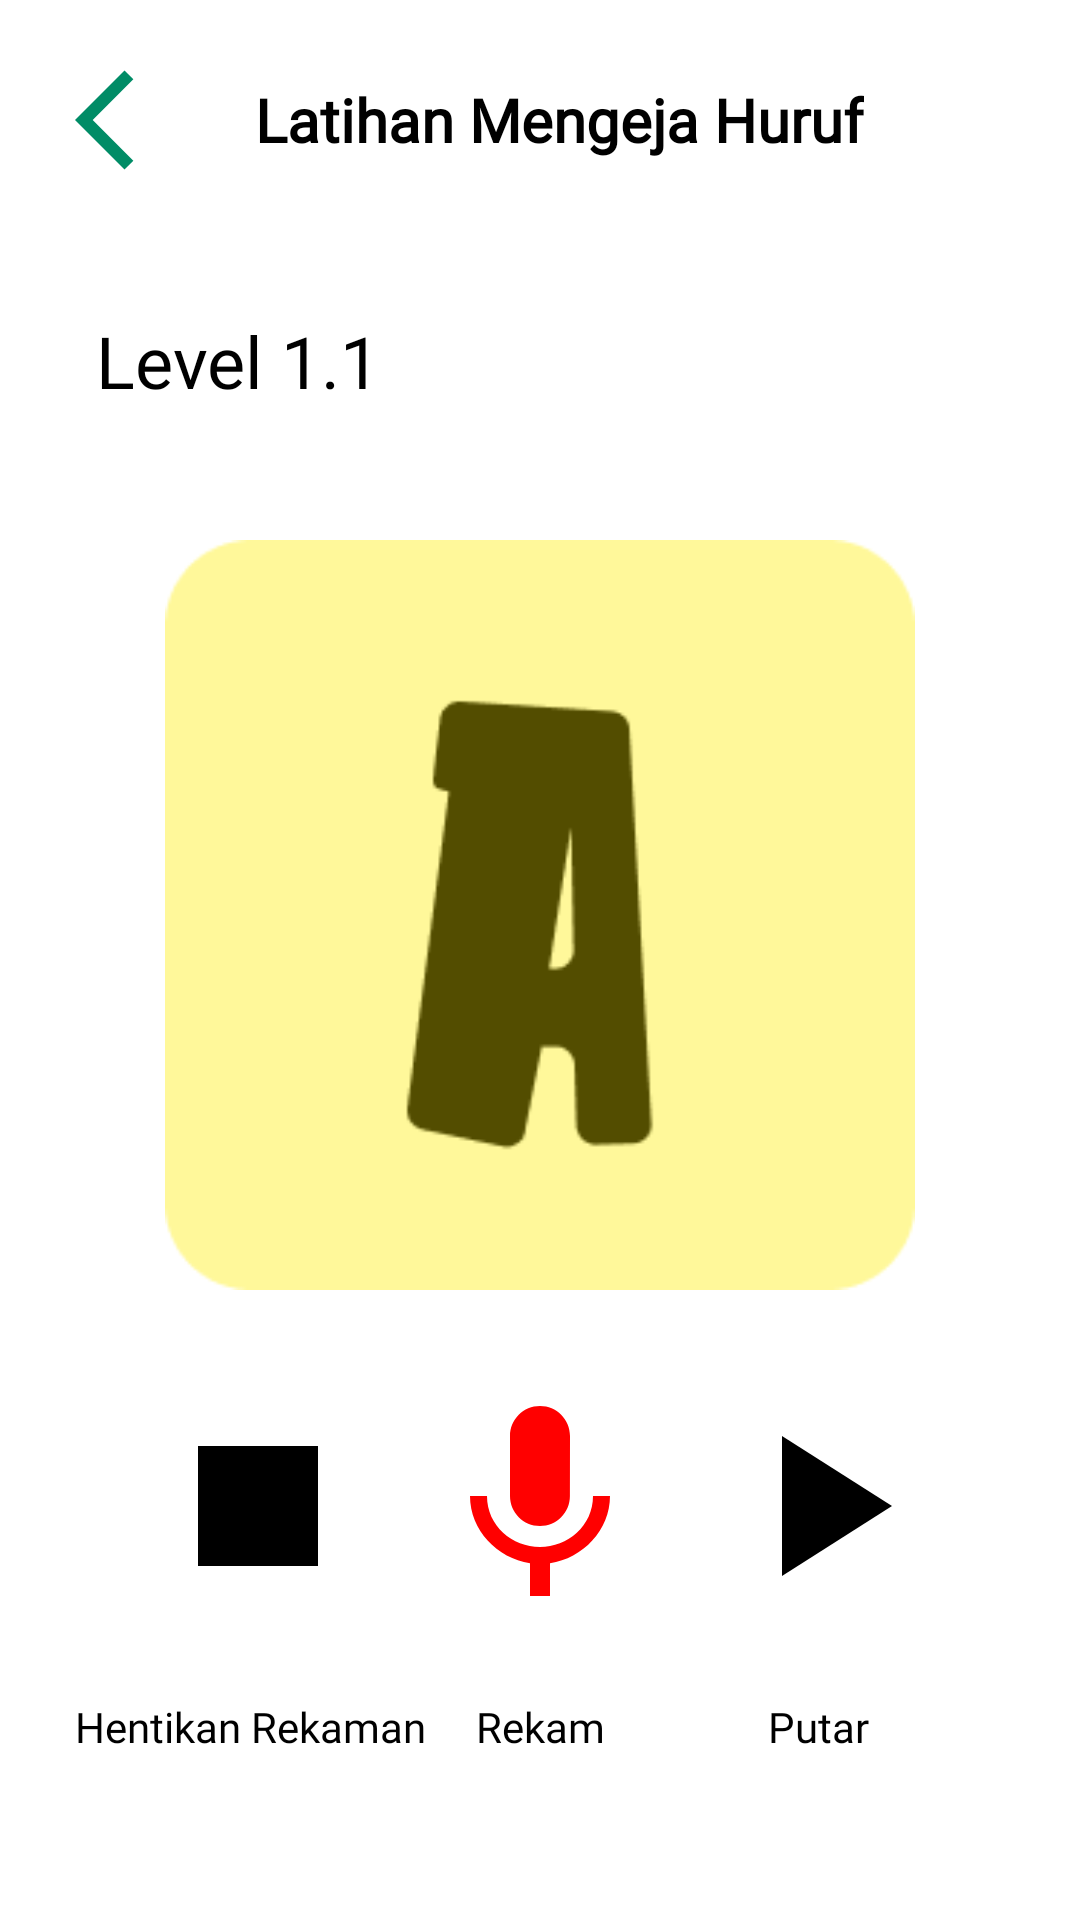

The Android layout XML behind this screen, and the referenced resources:
<!-- AndroidManifest.xml: application theme Theme.ABA -->
<!-- res/layout/activity_record_mengeja_huruf.xml -->
<?xml version="1.0" encoding="utf-8"?>
<androidx.constraintlayout.widget.ConstraintLayout
    xmlns:android="http://schemas.android.com/apk/res/android"
    xmlns:app="http://schemas.android.com/apk/res-auto"
    xmlns:tools="http://schemas.android.com/tools"
    android:layout_width="match_parent"
    android:layout_height="match_parent"
    android:orientation="vertical"
    android:background="@color/white"
    tools:context=".ui.latihan.mengejahuruf.RecordMengejaHurufActivity">

    <LinearLayout
        android:layout_width="match_parent"
        android:layout_height="match_parent"
        android:orientation="vertical">

        <LinearLayout
            android:id="@+id/linearLayout"
            android:layout_width="match_parent"
            android:layout_height="80dp"
            android:background="@drawable/bg_iv_white"
            android:orientation="horizontal"
            app:layout_constraintStart_toStartOf="parent"
            app:layout_constraintTop_toTopOf="parent">

            <ImageView
                android:id="@+id/bt_back"
                android:clickable="true"
                android:focusable="true"
                android:foreground="?android:attr/selectableItemBackgroundBorderless"
                android:layout_width="wrap_content"
                android:layout_height="wrap_content"
                android:layout_marginStart="25dp"
                android:layout_gravity="center"
                android:contentDescription="@string/pencapaian"
                android:src="@drawable/ic_baseline_arrow_back_ios_24" />

            <TextView
                android:layout_width="wrap_content"
                android:layout_height="wrap_content"
                android:fontFamily="@font/coolvetica_rg"
                android:textColor="@color/black"
                android:layout_marginStart="20dp"
                android:text="@string/latihan_mengeja_huruf"
                android:layout_gravity="center"
                android:textSize="20sp"
                android:textStyle="bold" />
        </LinearLayout>

        <androidx.constraintlayout.widget.ConstraintLayout
            android:layout_width="match_parent"
            android:layout_height="match_parent">


            <TextView
                android:id="@+id/tv_lv"
                android:fontFamily="@font/coolvetica_rg"
                android:layout_width="wrap_content"
                android:layout_height="wrap_content"
                android:layout_marginStart="32dp"
                android:layout_marginTop="24dp"
                android:textColor="@color/black"
                android:text="@string/level1.1"
                android:textSize="24sp"
                app:layout_constraintStart_toStartOf="parent"
                app:layout_constraintTop_toTopOf="parent" />

            <ImageView
                android:id="@+id/huruf_a"
                android:layout_width="250dp"
                android:layout_height="250dp"
                android:layout_marginTop="100dp"
                android:background="@drawable/alfa_a"
                app:layout_constraintEnd_toEndOf="parent"
                app:layout_constraintStart_toStartOf="parent"
                app:layout_constraintTop_toTopOf="parent" />

            <ImageButton
                android:foreground="?android:attr/selectableItemBackgroundBorderless"
                android:clickable="true"
                android:id="@+id/bt_stop_record"
                android:layout_width="80dp"
                android:layout_height="80dp"
                android:layout_marginStart="32dp"
                android:layout_marginTop="32dp"
                android:background="@drawable/ic_baseline_stop_24"
                app:layout_constraintEnd_toStartOf="@+id/bt_start_record"
                app:layout_constraintStart_toStartOf="parent"
                app:layout_constraintTop_toBottomOf="@+id/huruf_a"
                android:focusable="true"
                tools:targetApi="m" />

            <ImageButton
                android:foreground="?android:attr/selectableItemBackgroundBorderless"
                android:clickable="true"
                android:id="@+id/bt_start_record"
                android:layout_width="80dp"
                android:layout_height="80dp"
                android:layout_marginTop="32dp"
                android:background="@drawable/ic_baseline_mic_24"
                app:layout_constraintEnd_toEndOf="parent"
                app:layout_constraintStart_toStartOf="parent"
                app:layout_constraintTop_toBottomOf="@+id/huruf_a"
                tools:ignore="SpeakableTextPresentCheck"
                android:focusable="true" />

            <ImageButton
                android:foreground="?android:attr/selectableItemBackgroundBorderless"
                android:clickable="true"
                android:id="@+id/bt_play_record"
                android:layout_width="80dp"
                android:layout_height="80dp"
                android:layout_marginTop="32dp"
                android:layout_marginEnd="32dp"
                android:background="@drawable/ic_baseline_play_arrow_24"
                app:layout_constraintEnd_toEndOf="parent"
                app:layout_constraintStart_toEndOf="@+id/bt_start_record"
                app:layout_constraintTop_toBottomOf="@+id/huruf_a"
                tools:ignore="SpeakableTextPresentCheck"
                android:focusable="true" />

            <TextView
                android:id="@+id/tv_stop"
                android:layout_width="wrap_content"
                android:layout_height="wrap_content"
                android:layout_marginStart="8dp"
                android:layout_marginTop="24dp"
                android:fontFamily="@font/coolvetica_rg"
                android:textColor="@color/black"
                android:text="@string/hentikan_rekaman"
                app:layout_constraintEnd_toStartOf="@+id/textView5"
                app:layout_constraintStart_toStartOf="parent"
                app:layout_constraintTop_toBottomOf="@+id/bt_stop_record" />

            <TextView
                android:id="@+id/textView5"
                android:layout_width="wrap_content"
                android:layout_height="wrap_content"
                android:layout_marginTop="24dp"
                android:textColor="@color/black"
                android:fontFamily="@font/coolvetica_rg"
                android:text="@string/rekam"
                app:layout_constraintEnd_toEndOf="parent"
                app:layout_constraintStart_toStartOf="parent"
                app:layout_constraintTop_toBottomOf="@+id/bt_start_record" />

            <TextView
                android:id="@+id/textView6"
                android:layout_width="wrap_content"
                android:layout_height="wrap_content"
                android:layout_marginTop="24dp"
                android:layout_marginEnd="16dp"
                android:textColor="@color/black"
                android:fontFamily="@font/coolvetica_rg"
                android:text="@string/putar"
                app:layout_constraintEnd_toEndOf="parent"
                app:layout_constraintStart_toEndOf="@+id/textView5"
                app:layout_constraintTop_toBottomOf="@+id/bt_play_record" />

            <TextView
                android:foreground="?android:attr/selectableItemBackgroundBorderless"
                android:contextClickable="true"
                android:id="@+id/tv_lihat"
                android:fontFamily="@font/coolvetica_rg"
                android:layout_width="wrap_content"
                android:layout_height="wrap_content"
                android:clickable="true"
                android:focusable="true"
                android:padding="5dp"
                android:text="@string/lihat_hasil"
                android:textColor="@color/black"
                android:textSize="20sp"
                app:layout_constraintBottom_toBottomOf="@+id/imageView3"
                app:layout_constraintEnd_toStartOf="@+id/imageView3"
                app:layout_constraintTop_toTopOf="@+id/imageView3" />

            <ImageView
                android:id="@+id/imageView3"
                android:layout_width="wrap_content"
                android:layout_height="wrap_content"
                android:layout_marginTop="50dp"
                android:layout_marginEnd="60dp"
                android:clickable="true"
                android:contentDescription="@string/pencapaian"
                android:focusable="true"
                android:src="@drawable/ic_baseline_keyboard_double_arrow_right_48"
                app:layout_constraintEnd_toEndOf="parent"
                app:layout_constraintTop_toBottomOf="@+id/textView6" />


        </androidx.constraintlayout.widget.ConstraintLayout>

    </LinearLayout>








    <ProgressBar
        android:id="@+id/progressbar"
        android:theme="@style/green"
        android:layout_width="wrap_content"
        android:layout_height="wrap_content"
        android:visibility="gone"
        app:layout_constraintBottom_toBottomOf="parent"
        app:layout_constraintEnd_toEndOf="parent"
        app:layout_constraintStart_toStartOf="parent"
        app:layout_constraintTop_toTopOf="parent"
        tools:visibility="visible" />
</androidx.constraintlayout.widget.ConstraintLayout>
<!-- resources referenced by this layout -->
<resources>
  <color name="black">#FF000000</color>
  <color name="white">#FFFFFFFF</color>
  <!-- drawable bg_iv_white (drawable) -->
  <?xml version="1.0" encoding="utf-8"?>
  <shape xmlns:android="http://schemas.android.com/apk/res/android"
      android:shape="rectangle">
  
      <solid android:color="@color/white"/>
  
      <corners android:bottomRightRadius="15dp"
          android:bottomLeftRadius="15dp" />
  
  </shape>
  <!-- drawable ic_baseline_arrow_back_ios_24 (drawable) -->
  <vector xmlns:android="http://schemas.android.com/apk/res/android"
      android:width="40dp"
      android:height="40dp"
      android:viewportWidth="24"
      android:viewportHeight="24"
      android:tint="@color/dark_green">
    <path
        android:fillColor="@android:color/white"
        android:pathData="M11.67,3.87L9.9,2.1 0,12l9.9,9.9 1.77,-1.77L3.54,12z"/>
  </vector>
  <!-- drawable ic_baseline_keyboard_double_arrow_right_48 (drawable) -->
  <vector xmlns:android="http://schemas.android.com/apk/res/android"
      android:width="48dp"
      android:height="48dp"
      android:tint="@color/black"
      android:viewportWidth="24"
      android:viewportHeight="24">
      <path
          android:fillColor="@android:color/white"
          android:pathData="M6.41,6l-1.41,1.41l4.58,4.59l-4.58,4.59l1.41,1.41l6,-6z" />
      <path
          android:fillColor="@android:color/white"
          android:pathData="M13,6l-1.41,1.41l4.58,4.59l-4.58,4.59l1.41,1.41l6,-6z" />
  </vector>
  <!-- drawable ic_baseline_mic_24 (drawable) -->
  <vector xmlns:android="http://schemas.android.com/apk/res/android"
      android:width="24dp"
      android:height="24dp"
      android:tint="#FF0000"
      android:viewportWidth="24"
      android:viewportHeight="24">
      <path
          android:fillColor="@android:color/white"
          android:pathData="M12,14c1.66,0 2.99,-1.34 2.99,-3L15,5c0,-1.66 -1.34,-3 -3,-3S9,3.34 9,5v6c0,1.66 1.34,3 3,3zM17.3,11c0,3 -2.54,5.1 -5.3,5.1S6.7,14 6.7,11L5,11c0,3.41 2.72,6.23 6,6.72L11,21h2v-3.28c3.28,-0.48 6,-3.3 6,-6.72h-1.7z" />
  
  </vector>
  <!-- drawable ic_baseline_play_arrow_24 (drawable) -->
  <vector xmlns:android="http://schemas.android.com/apk/res/android"
      android:width="24dp"
      android:height="24dp"
      android:viewportWidth="24"
      android:viewportHeight="24"
      android:color="@color/black">
    <path
        android:fillColor="@android:color/black"
        android:pathData="M8,5v14l11,-7z"/>
  </vector>
  <string name="hentikan_rekaman">Hentikan Rekaman</string>
  <string name="latihan_mengeja_huruf">Latihan Mengeja Huruf</string>
  <string name="level1.1">Level 1.1</string>
  <string name="lihat_hasil">Lihat Hasil</string>
  <string name="pencapaian">Statistik Pencapaian</string>
  <string name="putar">Putar</string>
  <string name="rekam">Rekam</string>
  <style name="green" parent="ThemeOverlay.AppCompat.Light">
          <item name="colorAccent">@color/dark_green</item>
      </style>
  <style name="Theme.ABA" parent="Theme.MaterialComponents.DayNight.NoActionBar">
          
          <item name="colorPrimary">@color/purple_500</item>
          <item name="colorPrimaryVariant">@color/purple_700</item>
          <item name="colorOnPrimary">@color/white</item>
          
          <item name="colorSecondary">@color/teal_200</item>
          <item name="colorSecondaryVariant">@color/teal_700</item>
          <item name="colorOnSecondary">@color/white</item>
          
          <item name="android:statusBarColor" tools:targetApi="l">?attr/colorPrimaryVariant</item>
          
      </style>
  <color name="dark_green">#008C66</color>
  <color name="purple_500">#FF6200EE</color>
  <color name="purple_700">#FF3700B3</color>
  <color name="teal_200">#FF03DAC5</color>
  <color name="teal_700">#FF018786</color>
</resources>
